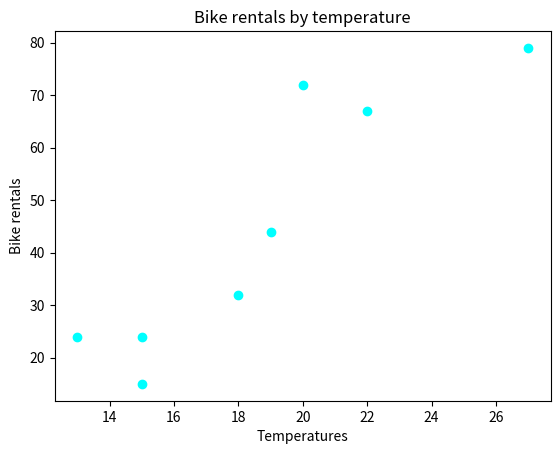

Python code for this plot:
from matplotlib import pyplot as plt

temps = [18, 20, 22, 13, 15, 27, 19, 15]
rentals = [32, 72, 67, 24, 24, 79, 44, 15]

plt.scatter(temps, rentals, color="#00ffff")

plt.title("Bike rentals by temperature")

plt.xlabel("Temperatures")
plt.ylabel("Bike rentals")

plt.show()
